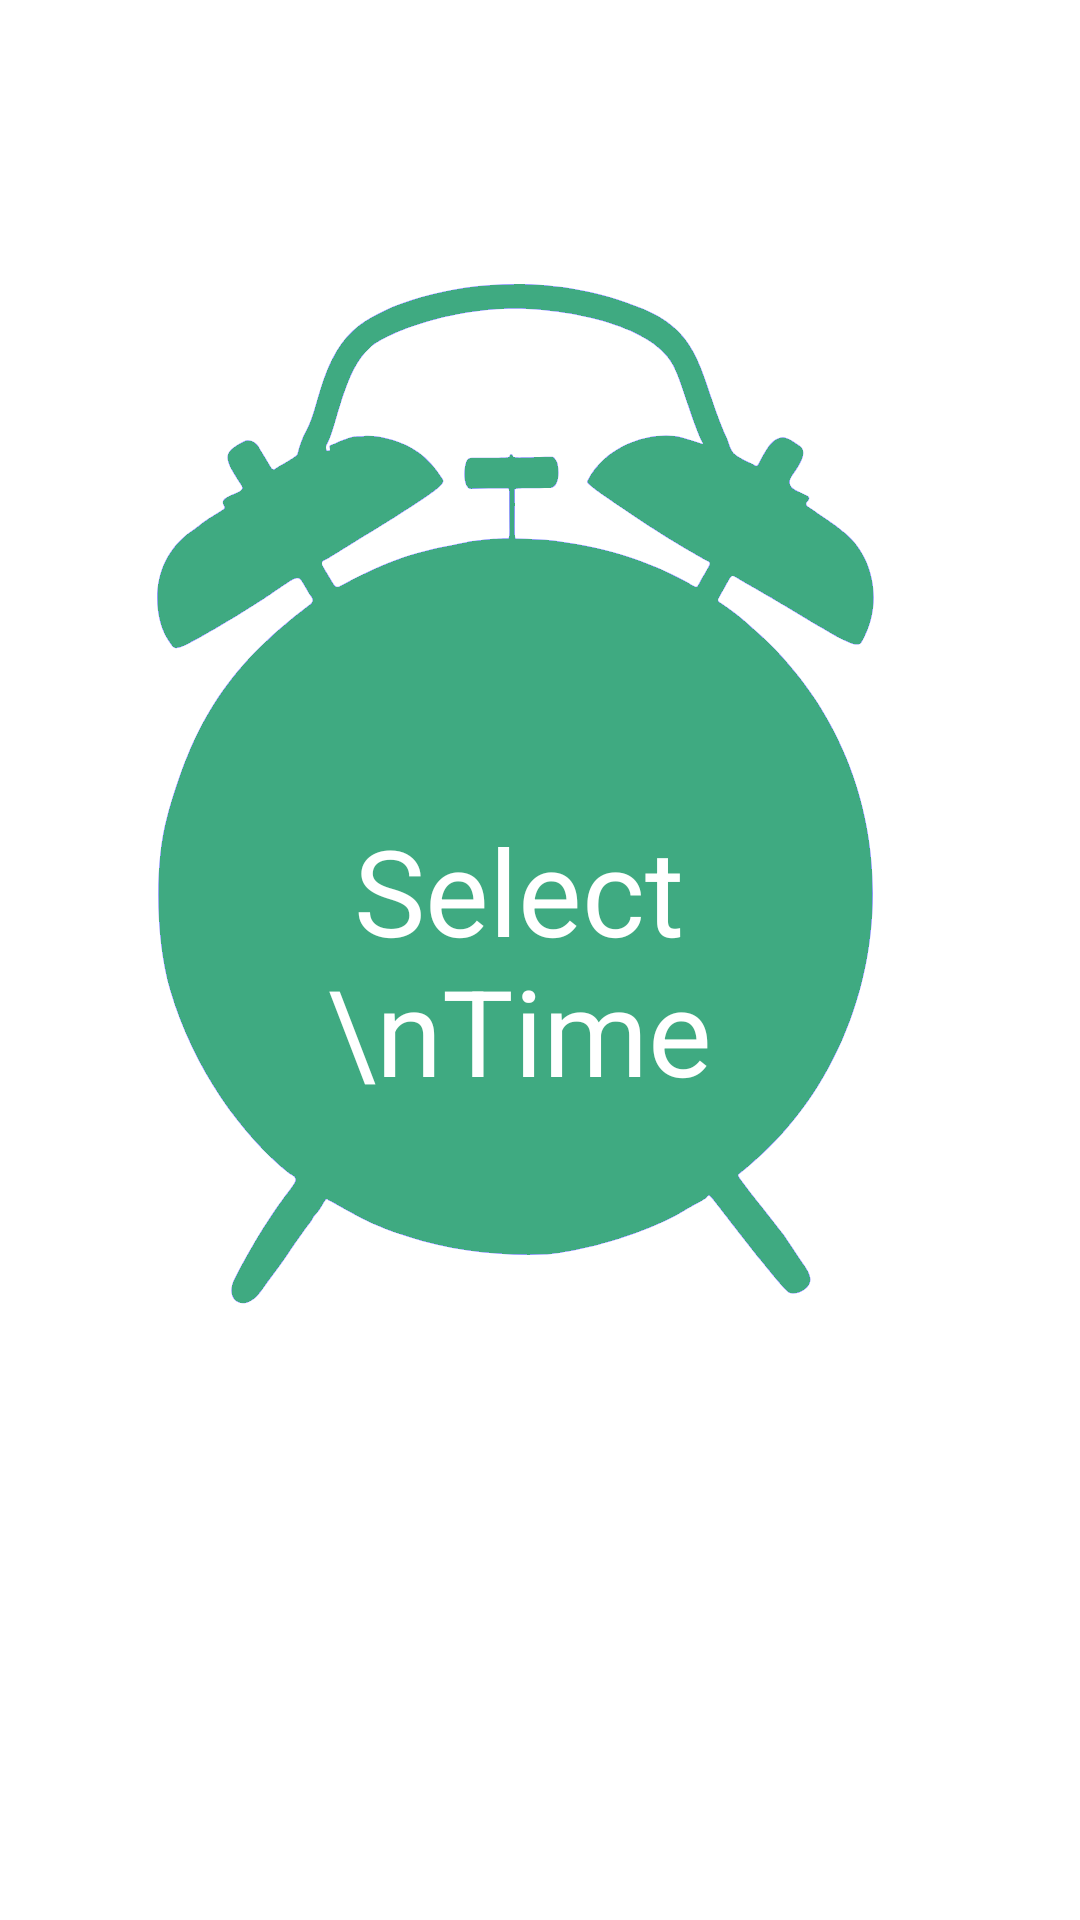

Produce the Android XML layout that renders to this screen, including the resource entries it uses.
<!-- AndroidManifest.xml: application theme Theme.HealthCare -->
<!-- res/layout/fragment_subscription.xml -->
<?xml version="1.0" encoding="utf-8"?>
<RelativeLayout xmlns:android="http://schemas.android.com/apk/res/android"
    xmlns:tools="http://schemas.android.com/tools"
    android:layout_width="match_parent"
    android:layout_height="match_parent"
    android:background="@drawable/alarm"
    tools:context=".frag.HomeFragment"
    >

    
    <TextView
        android:id="@+id/time"
        android:layout_width="181dp"
        android:layout_height="wrap_content"

        android:layout_alignParentStart="true"
        android:layout_alignParentEnd="true"
        android:layout_centerInParent="true"
        android:layout_marginStart="108dp"
        android:layout_marginEnd="122dp"
        android:text="Select \nTime"
        android:textAlignment="center"
        android:textColor="@color/white"
        android:textSize="40sp" />


</RelativeLayout>
<!-- resources referenced by this layout -->
<resources>
  <color name="white">#FFFFFFFF</color>
  <!-- drawable alarm: png bitmap (drawable, 49966 bytes) -->
  <style name="Theme.HealthCare" parent="Theme.MaterialComponents.DayNight.NoActionBar">
          
          <item name="colorPrimary">@color/lavender</item>
          <item name="colorPrimaryVariant">@color/lavender</item>
          <item name="colorOnPrimary">@color/white</item>
          
          <item name="colorSecondary">@color/teal_200</item>
          <item name="colorSecondaryVariant">@color/teal_700</item>
          <item name="colorOnSecondary">@color/black</item>
          
          <item name="android:statusBarColor">?attr/colorPrimaryVariant</item>
          
      </style>
  <color name="lavender">#3FAA81</color>
  <color name="teal_200">#FF03DAC5</color>
  <color name="teal_700">#FF018786</color>
  <color name="black">#FF000000</color>
</resources>
